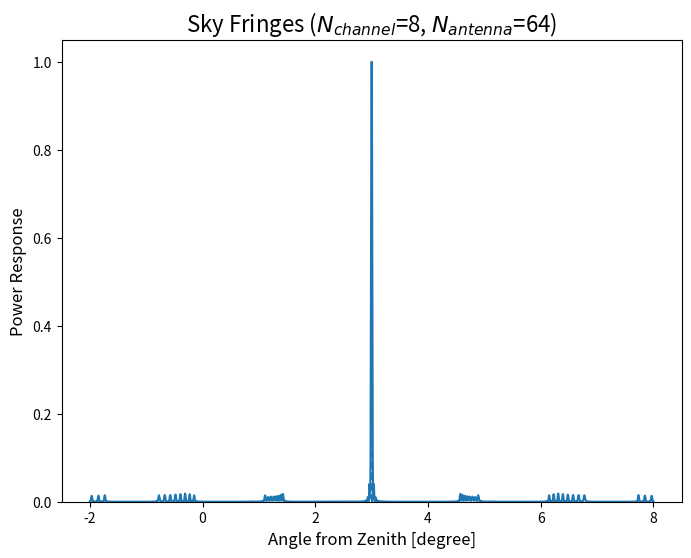
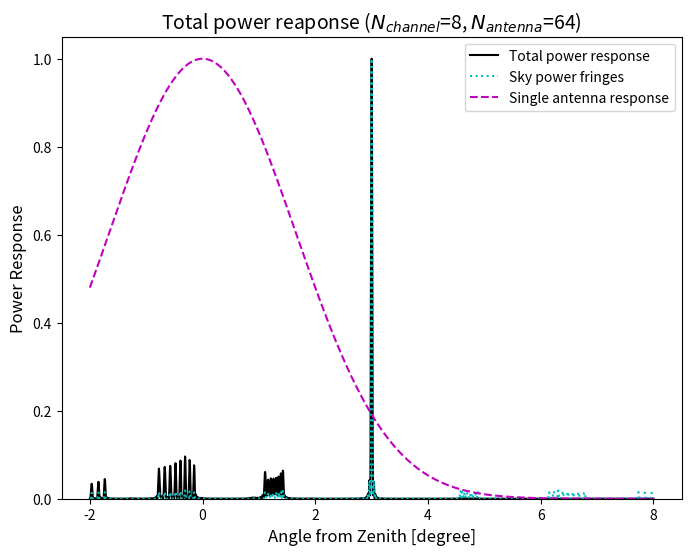

Reproduce these figures in Python, in order.
#!/usr/bin/env python2
# -*- coding: utf-8 -*-
"""
Created on Thu Aug  1 21:50:37 2019

[redacted]

Beam_forming_exercise_V1.py

Compute the power response of an antenna array. 
"""

import numpy as np 
import matplotlib.pyplot as plt
from scipy import stats
import cmath

N_ant = 64 # dish number 
d_ant = 4.75 # dish diameter 
b = 1.5 * d_ant # dish distance in m.

BW = 250 # MHz, bandwidth 
N_ch = 8 # channel number 
nu_c = 1405 # MHz, central frequency 

c = 3e8 # speed of light in m.

# Fringes 
theta_c = 3.0 # in degree, source angle with respect to upwards 
theta_range = 5 # degree, range of angle to show 
# Note: must include 0 in array theta_rel, so num=even number.
theta_num = 1000 
theta_rel = np.linspace(-1*theta_range, theta_range, num=2 * theta_num + 1) # in degree, relative angle from theta_c
theta_abs = theta_c + theta_rel # in degree, angle from the upwards direction 

nu_ch = np.linspace(nu_c-0.5*BW, nu_c+0.5*BW, num=N_ch) # Mean frequency of each channel


tau_geometry = np.array([])
E_arr = np.ones(len(theta_rel)) # the leading array 
n_ant = 0 # Initial antenna number 
t = 0.0 # reference time
while n_ant < N_ant-1:
    n_ant += 1
    tau_geometry = n_ant * b / c * np.sin(np.deg2rad(theta_rel)) # in s
    
    for nu in nu_ch: # MHz 
        fringe_phases = 2 * np.pi * 1e6 * nu * (t - tau_geometry) # in radian 
        E = np.array([cmath.exp(-1j*phi) for phi in fringe_phases]) 
        E_arr = np.vstack((E_arr, E))
        
        #p = stats.norm.pdf(theta_rel, 0, nu/d_ant) # single dish power response function 

E_sum = [np.sum(E_arr[:,i]) for i in np.arange(len(theta_rel))] 
I_sum_sky = [abs(x * x.conjugate()) for x in E_sum] # normalize by /max(I_sum) 
I_sum_sky_norm = I_sum_sky/max(I_sum_sky)


fig1, ax1 = plt.subplots() 
fig1.set_size_inches(8., 6.)
ax1.plot(theta_abs, I_sum_sky_norm) 
ax1.vlines(theta_c, 0, 1, linestyle='dashed')
ax1.set_ylim(bottom = 0)
ax1.set_xlabel('Angle from Zenith [degree]', fontsize = 12)
ax1.set_ylabel('Power Response', fontsize = 12)
ax1.set_title(r'Sky Fringes ($N_{channel}$=%d, $N_{antenna}$=%d)'%(N_ch, N_ant), fontsize = 16) 
fig1.savefig('Sky_fringes_Nch%d_Nant%d_range%d.pdf'%(N_ch, N_ant, theta_range)) 


# For DSA, individual antenna power response always peak at zenith (the whole RA)
# How to use frequency-dependent power response? Cannot get sky power function before summing N_ant? 
# sigma = 3.3/2, or 1.22 * lambda /(2*d) ?
p_ant = stats.norm.pdf(theta_abs, 0, 3.3/2)  # single dish power response at central frequency 
p_ant_norm = p_ant / max(p_ant) 

I_tot = p_ant * I_sum_sky # Total power response 
I_tot_norm = I_tot / max(I_tot)

fig2, ax2 = plt.subplots() 
fig2.set_size_inches(8., 6.)
ax2.plot(theta_abs, I_tot_norm, 'k', label='Total power response')
ax2.plot(theta_abs, I_sum_sky_norm, 'c:', label='Sky power fringes')
ax2.plot(theta_abs, p_ant_norm, 'm--', label='Single antenna response')
ax2.legend(loc='best')
ax2.set_ylim(bottom = 0)
ax2.set_xlabel('Angle from Zenith [degree]', fontsize = 12)
ax2.set_ylabel('Power Response', fontsize = 12)
ax2.set_title(r'Total power reaponse ($N_{channel}$=%d, $N_{antenna}$=%d)'%(N_ch, N_ant), fontsize = 14) 
fig2.savefig('Total_Nch%d_Nant%d_range%.1f_centered%d.pdf'%(N_ch, N_ant, theta_range, theta_c))



